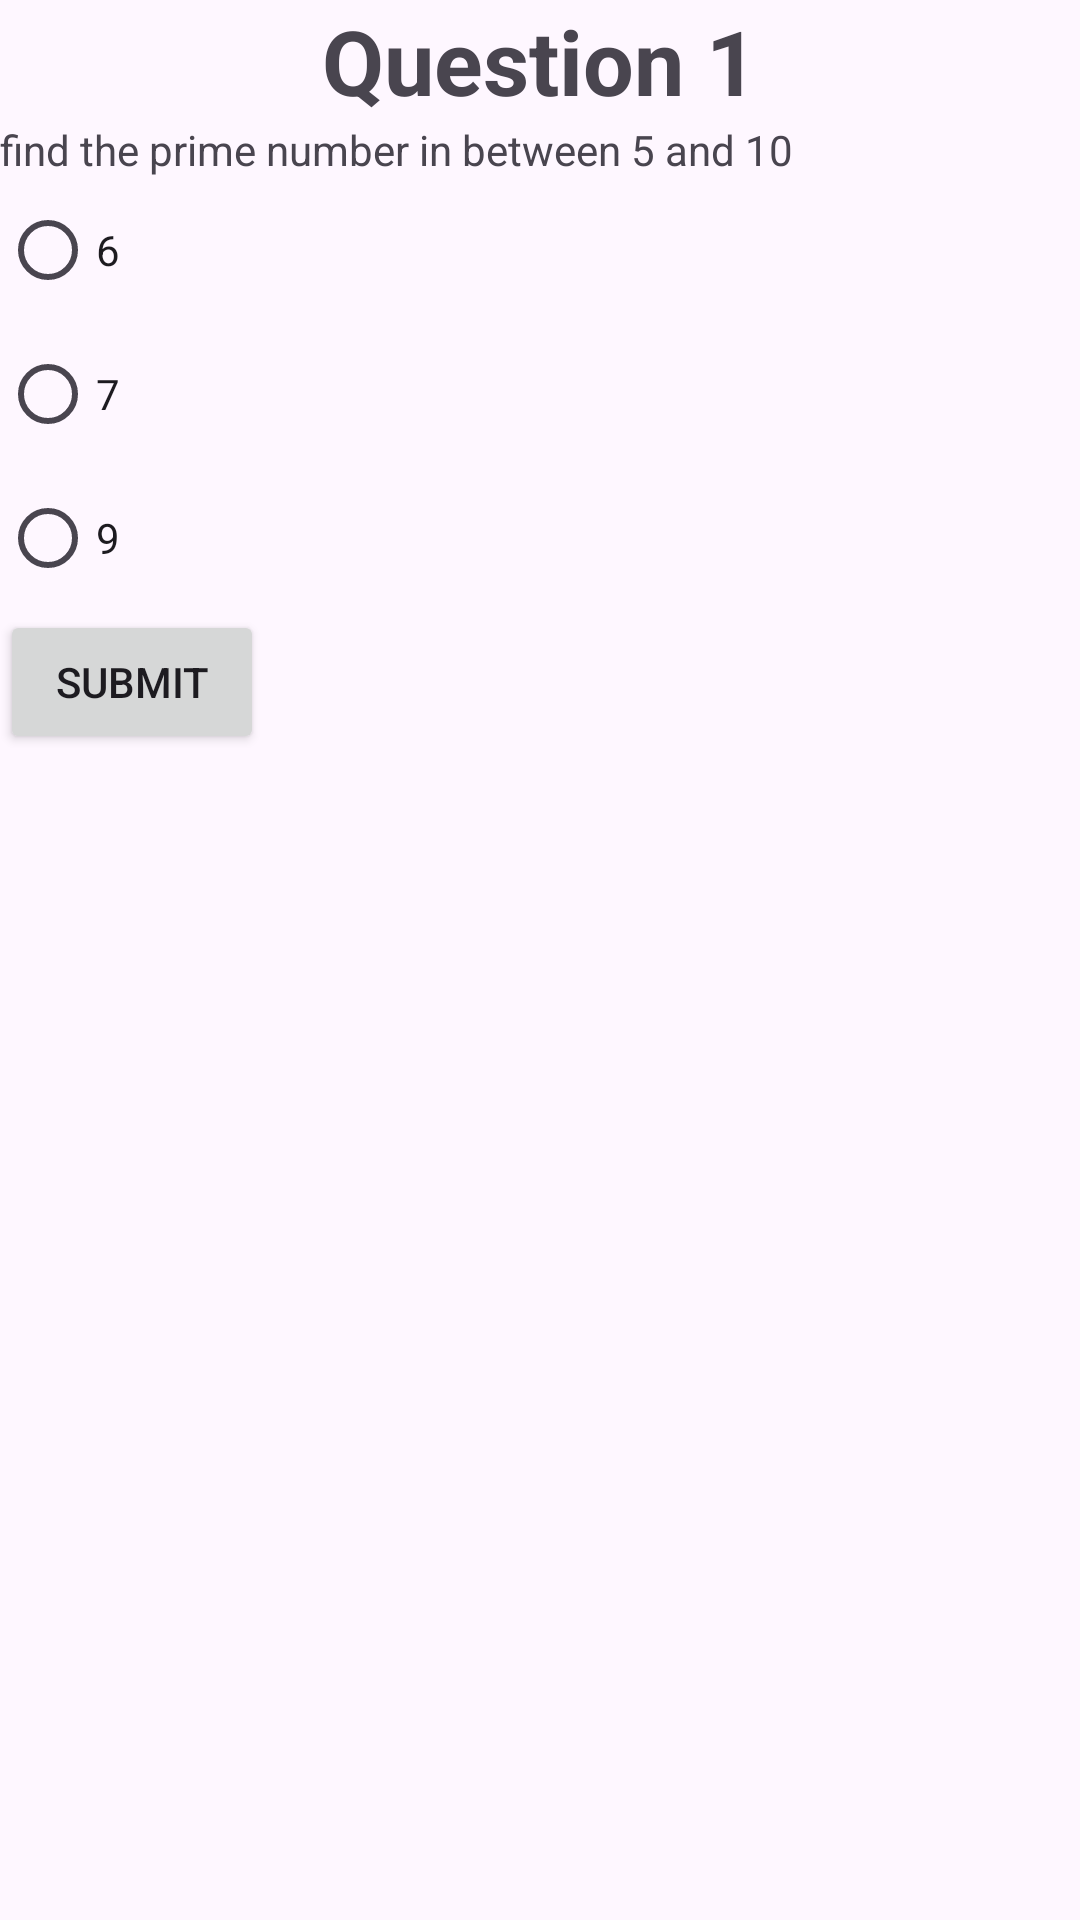

Reconstruct the res/layout file that produces this screen, plus the resources it refers to.
<!-- AndroidManifest.xml: application theme Theme.Validationform -->
<!-- res/layout/activity_main4.xml -->
<?xml version="1.0" encoding="utf-8"?>
<LinearLayout xmlns:android="http://schemas.android.com/apk/res/android"
    xmlns:app="http://schemas.android.com/apk/res-auto"
    xmlns:tools="http://schemas.android.com/tools"
    android:layout_width="match_parent"
    android:layout_height="match_parent"
    tools:context=".MainActivity4"
    android:orientation="vertical">
    <TextView
        android:layout_width="wrap_content"
        android:layout_height="wrap_content"
        android:text="Question 1"
        android:textStyle="bold"
        android:textSize="30dp"
        android:layout_gravity="center"/>


    <TextView
        android:layout_width="match_parent"
        android:layout_height="wrap_content"
        android:text="find the prime number in between 5 and 10"
        />
    <RadioGroup
        android:layout_width="match_parent"
        android:layout_height="wrap_content"
        android:orientation="vertical"
        android:id="@+id/radioGroup"
        android:gravity="left">
    <RadioButton
        android:layout_width="wrap_content"
        android:layout_height="wrap_content"
        android:text="6"
        android:id="@+id/sol1"/>
    <RadioButton
        android:layout_width="wrap_content"
        android:layout_height="wrap_content"
        android:text="7"
        android:id="@+id/sol2"/>
    <RadioButton
        android:layout_width="wrap_content"
        android:layout_height="wrap_content"
        android:text="9"
        android:id="@+id/sol3"/>
</RadioGroup>
    <Button
        android:layout_width="wrap_content"
        android:layout_height="wrap_content"
        android:id="@+id/submit"
        android:text="Submit"/>
</LinearLayout>
<!-- resources referenced by this layout -->
<resources>
  <style name="Theme.Validationform" parent="Base.Theme.Validationform" />
  <style name="Base.Theme.Validationform" parent="Theme.Material3.Light.NoActionBar">
          
          
      </style>
</resources>
